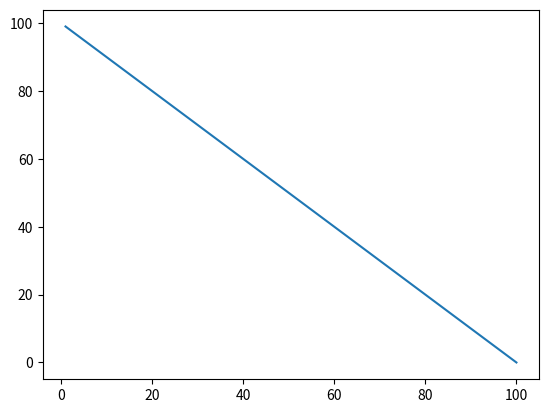

Recreate this plot in Python.
import random
import numpy as np
import matplotlib.pyplot as plt

# (jc)Jugador que recibe 1 peso cada vez que sale cara
# (js)Jugador que recibe 1 peso cada vez que sale sello (Calcular cuanto dinero tiene)

js = 100
n=0
x=[]
y=[]
while (js>0 and js<200):
	datos = np.random.randint(0.0, 1.0)

	if (datos <= 0.49):
		js-=1
		
			
	else:
		js+=1
		
	n+=1
	x.append(n)
	y.append(js)	
			
print ("EL jugador obtiene", js)
plt.figure()
plt.plot(x,y)
plt.show()
    

    
    
    

